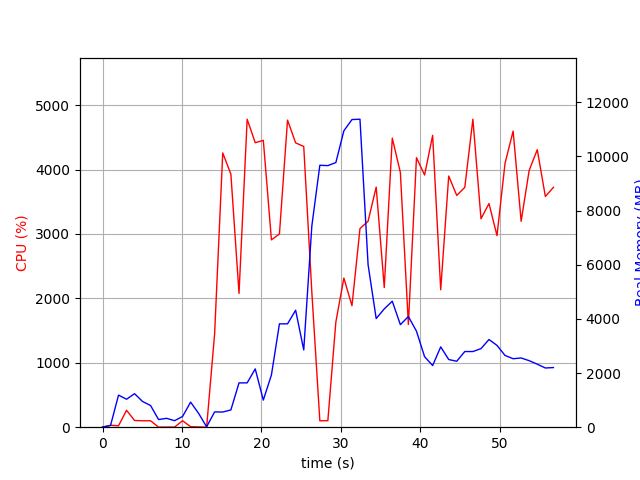

Source data for this figure (header and first rows):
elapsed_time, nproc, cpu, mem_real, mem_virtual
4.076957702636719e-05, 1, 0.0, 6.562, 3185
1.006, 2, 29.8, 63.97, 174.7
2.013, 6, 22.8, 1185, 4274
3.02, 5, 262.9, 1032, 3835
4.028, 6, 104.2, 1238, 4311
5.037, 4, 99.3, 949.1, 3392
6.043, 3, 100.3, 800.7, 2935
7.051, 3, 1.0, 283.4, 2297
8.059, 3, 2.0, 327.1, 2351
9.067, 3, 2.0, 240.3, 2271
10.07, 3, 100.2, 396.2, 2391
11.08, 7, 7.9, 926.7, 4058
12.09, 5, 4.0, 511.3, 3101
13.1, 1, 0.0, 15.43, 42.52
14.11, 1, 1451, 564.4, 4490
15.13, 1, 4258, 560.9, 4880
16.15, 1, 3929, 637.1, 4910
17.18, 1, 2077, 1637, 6747
18.2, 1, 4782, 1637, 6747
19.22, 1, 4417, 2153, 8283
20.23, 1, 4454, 1001, 8283
21.26, 1, 2908, 1930, 8903
22.26, 1, 3000, 3817, 10695
23.28, 1, 4768, 3817, 10695
24.3, 1, 4414, 4318, 10695
25.32, 1, 4359, 2854, 10695
26.34, 1, 2097, 7430, 19326
27.35, 1, 99.2, 9672, 19326
28.36, 1, 101.2, 9659, 19326
29.36, 1, 1632, 9772, 19326
30.37, 1, 2316, 10945, 19366
31.39, 1, 1886, 11359, 25654
32.4, 1, 3084, 11373, 26008
33.42, 1, 3198, 6001, 26153
34.44, 1, 3728, 4011, 26201
35.46, 1, 2168, 4369, 26201
36.46, 1, 4488, 4652, 26201
37.48, 1, 3955, 3786, 26201
38.49, 1, 1595, 4087, 26201
39.51, 1, 4185, 3546, 26201
40.53, 1, 3915, 2604, 26283
41.54, 1, 4531, 2277, 26283
42.56, 1, 2134, 2966, 26283
43.57, 1, 3900, 2499, 26283
44.58, 1, 3599, 2434, 26291
45.59, 1, 3724, 2794, 26291
46.61, 1, 4782, 2794, 26291
47.63, 1, 3236, 2901, 26291
48.64, 1, 3472, 3238, 26291
49.64, 1, 2974, 3021, 26299
50.65, 1, 4097, 2650, 26299
51.67, 1, 4598, 2529, 26299
52.68, 1, 3197, 2556, 26314
53.69, 1, 3988, 2456, 26324
54.71, 1, 4309, 2328, 26324
55.73, 1, 3582, 2186, 26324
56.75, 1, 3724, 2202, 26324
